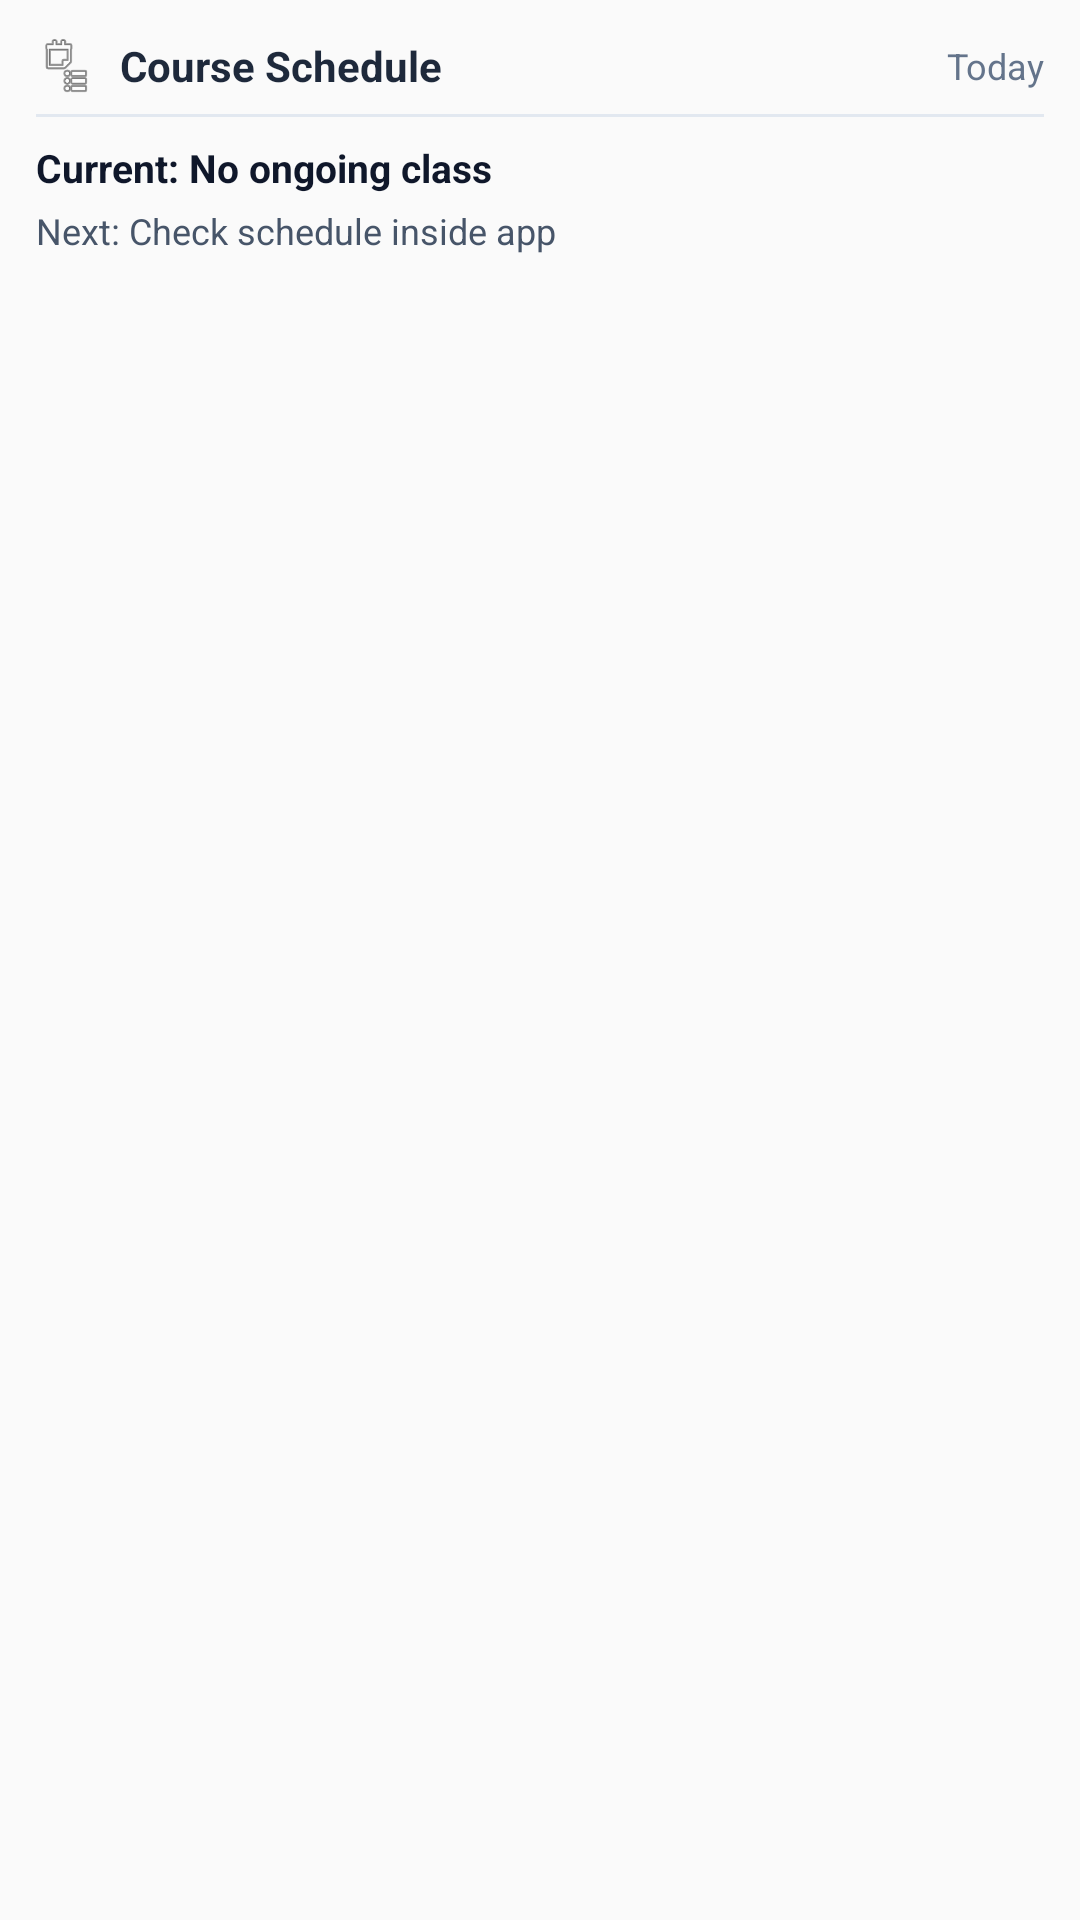

Produce the Android XML layout that renders to this screen, including the resource entries it uses.
<!-- AndroidManifest.xml: application theme Theme.CourseSchedule -->
<!-- res/layout/widget_course_schedule.xml -->
<?xml version="1.0" encoding="utf-8"?>
<LinearLayout xmlns:android="http://schemas.android.com/apk/res/android"
    android:layout_width="match_parent"
    android:layout_height="match_parent"
    android:background="@drawable/widget_background"
    android:orientation="vertical"
    android:padding="12dp">

    <LinearLayout
        android:layout_width="match_parent"
        android:layout_height="wrap_content"
        android:orientation="horizontal"
        android:gravity="center_vertical"
        android:layout_marginBottom="6dp">

        <ImageView
            android:layout_width="20dp"
            android:layout_height="20dp"
            android:src="@android:drawable/ic_menu_agenda"
            android:contentDescription="Icon" />

        <TextView
            android:id="@+id/widget_title"
            android:layout_width="0dp"
            android:layout_height="wrap_content"
            android:layout_weight="1"
            android:layout_marginStart="8dp"
            android:text="Course Schedule"
            android:textColor="#1E293B"
            android:textSize="14sp"
            android:textStyle="bold" />

        <TextView
            android:id="@+id/widget_date"
            android:layout_width="wrap_content"
            android:layout_height="wrap_content"
            android:text="Today"
            android:textColor="#64748B"
            android:textSize="12sp" />
    </LinearLayout>

    <FrameLayout
        android:layout_width="match_parent"
        android:layout_height="1dp"
        android:background="#E2E8F0"
        android:layout_marginBottom="8dp" />

    <TextView
        android:id="@+id/widget_current_class"
        android:layout_width="match_parent"
        android:layout_height="wrap_content"
        android:text="Current: No ongoing class"
        android:textColor="#0F172A"
        android:textSize="13sp"
        android:textStyle="bold"
        android:maxLines="1"
        android:ellipsize="end"
        android:layout_marginBottom="4dp" />

    <TextView
        android:id="@+id/widget_next_class"
        android:layout_width="match_parent"
        android:layout_height="wrap_content"
        android:text="Next: Check schedule inside app"
        android:textColor="#475569"
        android:textSize="12sp"
        android:maxLines="1"
        android:ellipsize="end" />

</LinearLayout>
<!-- resources referenced by this layout -->
<resources>
  <style name="Theme.CourseSchedule" parent="android:Theme.Material.Light.NoActionBar">
          <item name="android:statusBarColor">@android:color/transparent</item>
          <item name="android:navigationBarColor">@android:color/transparent</item>
      </style>
</resources>
